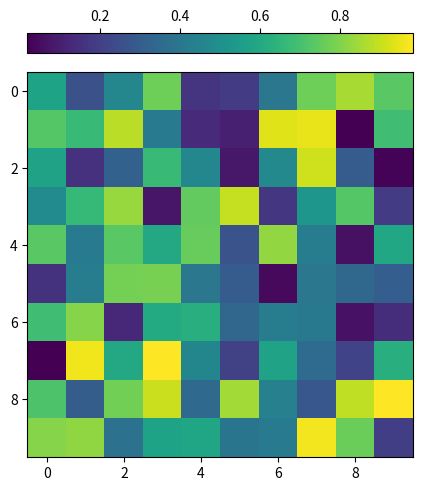

This figure's Python source:
import matplotlib.pyplot as plt
import numpy as np
rng = np.random.default_rng(19680801)
imdata = rng.random((10, 10))
fig, ax = plt.subplots(layout='constrained')
im = ax.imshow(imdata)
fig.colorbar(im, cax=ax.inset_axes([0, 1.05, 1, 0.05]),
             location='top')